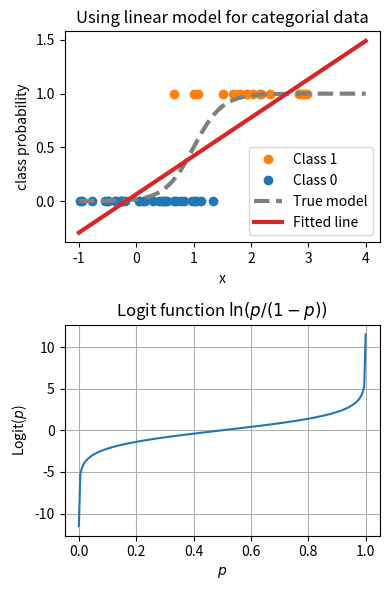

Generate this figure with matplotlib: (Note: this script raises an exception after producing the figure.)
# coding: utf-8
"""
Example plots for a logit function and how you can't simply fit a straight line
to categorial data
"""
import numpy as np
import matplotlib.pyplot as plt
import scipy.stats as scs


def sigmoid_func(x, mu, sigma):
    return 1. / (1. + np.exp(-(x - mu) / sigma))


# Generate some data points from a logisitic model
rng = np.random.RandomState(1337)
# Draw categorial data from logistic (sigmoid) function
mu = 1
sigma = 0.25
x = rng.uniform(-1, 3, size=50)
probs = sigmoid_func(x, mu, sigma)
u = rng.uniform(size=len(x))
m = probs > u
y = np.zeros_like(x, dtype=int)
y[m] = 1


# Perform the line fit to categorial data
slope, intercept, r_value, p_value, std_err = scs.linregress(x, y)

# Plot
fig, (axt, axb) = plt.subplots(2, 1, figsize=(4, 6))

# Top plot: Fit line to categorial data
x_plot = np.linspace(-1, 4, 200)
y_plot = sigmoid_func(x_plot, mu, sigma)
y_plot_est = slope * x_plot + intercept

axt.set_title("Using linear model for categorial data")
axt.plot(x[m], y[m], ls="", marker="o", c="C1", label="Class 1")
axt.plot(x[~m], y[~m], ls="", marker="o", c="C0", label="Class 0")
axt.plot(x_plot, y_plot, c="C7", lw=3, ls="--", label="True model")
axt.plot(x_plot, y_plot_est, c="C3", lw=3, label="Fitted line")

axt.set_xlabel("x")
axt.set_ylabel("class probability")
axt.legend()

# Bottom plot: Logit function
p = np.linspace(1e-5, 1. - 1e-5, 200)
logit = np.log(p / (1. - p))

axb.set_title("Logit function $\\ln(p / (1 - p))$")
axb.plot(p, logit)
axb.set_xlabel("$p$")
axb.set_ylabel("Logit($p$)")
axb.grid()

fig.tight_layout()
plt.savefig("../build/assets/02-img-logit.png", dpi=200)
# plt.show()
